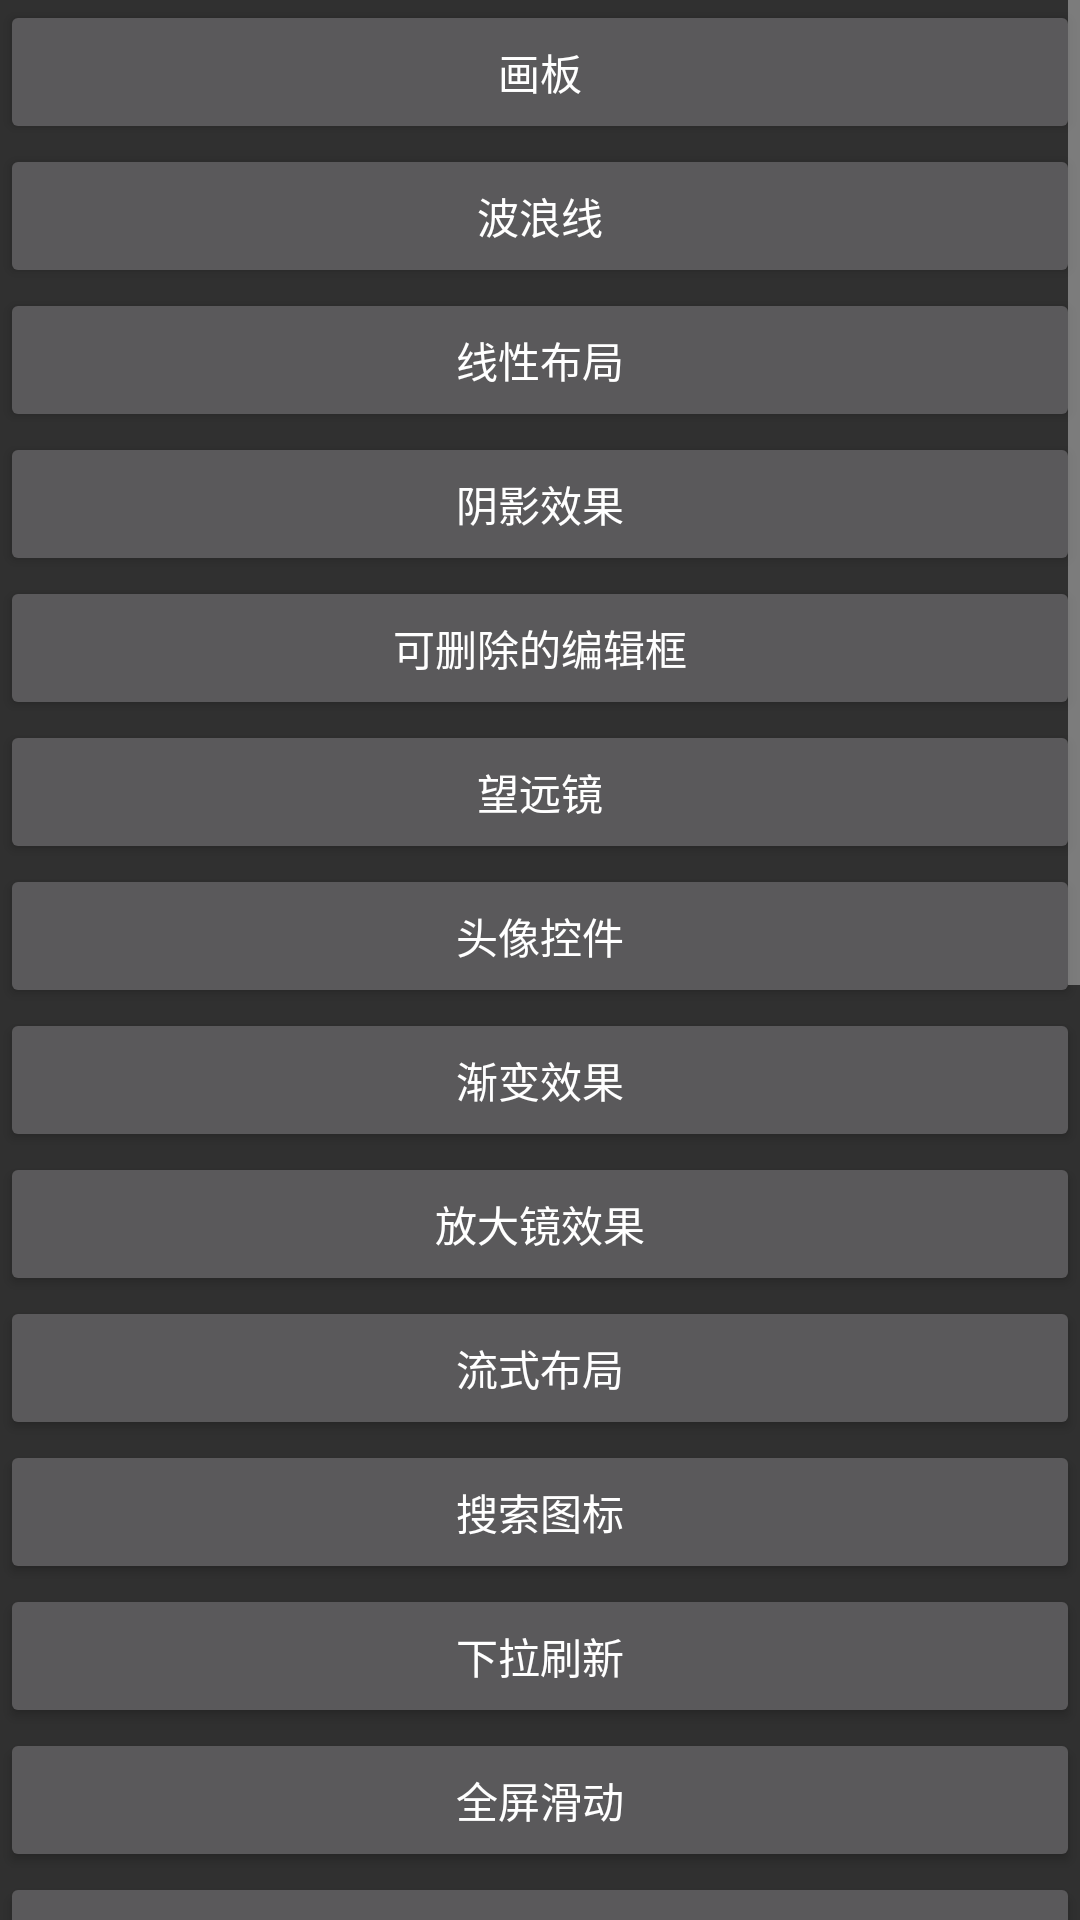

Android layout source for this screen:
<!-- AndroidManifest.xml: application theme AppTheme -->
<!-- res/layout/activity_main.xml -->
<?xml version="1.0" encoding="utf-8"?>
<LinearLayout xmlns:android="http://schemas.android.com/apk/res/android"
    xmlns:app="http://schemas.android.com/apk/res-auto"
    xmlns:tools="http://schemas.android.com/tools"
    android:layout_width="match_parent"
    android:layout_height="match_parent"
    tools:context=".MainActivity">

    <ScrollView
        android:layout_width="match_parent"
        android:layout_height="match_parent"
        android:scrollbars="vertical">

        <LinearLayout
            android:layout_width="match_parent"
            android:layout_height="match_parent"
            android:orientation="vertical">

            <Button
                android:id="@+id/btn1"
                android:layout_width="match_parent"
                android:layout_height="wrap_content"
                android:onClick="onClick"
                android:text="画板" />

            <Button
                android:id="@+id/btn2"
                android:layout_width="match_parent"
                android:layout_height="wrap_content"
                android:onClick="onClick"
                android:text="波浪线" />

            <Button
                android:id="@+id/btn3"
                android:layout_width="match_parent"
                android:layout_height="wrap_content"
                android:onClick="onClick"
                android:text="线性布局" />

            <Button
                android:id="@+id/btn4"
                android:layout_width="match_parent"
                android:layout_height="wrap_content"
                android:onClick="onClick"
                android:text="阴影效果" />

            <Button
                android:id="@+id/btn5"
                android:layout_width="match_parent"
                android:layout_height="wrap_content"
                android:onClick="onClick"
                android:text="可删除的编辑框" />

            <Button
                android:id="@+id/btn6"
                android:layout_width="match_parent"
                android:layout_height="wrap_content"
                android:onClick="onClick"
                android:text="望远镜" />

            <Button
                android:id="@+id/btn7"
                android:layout_width="match_parent"
                android:layout_height="wrap_content"
                android:onClick="onClick"
                android:text="头像控件" />

            <Button
                android:id="@+id/btn8"
                android:layout_width="match_parent"
                android:layout_height="wrap_content"
                android:onClick="onClick"
                android:text="渐变效果" />

            <Button
                android:id="@+id/btn9"
                android:layout_width="match_parent"
                android:layout_height="wrap_content"
                android:onClick="onClick"
                android:text="放大镜效果" />

            <Button
                android:id="@+id/btn10"
                android:layout_width="match_parent"
                android:layout_height="wrap_content"
                android:onClick="onClick"
                android:text="流式布局" />

            <Button
                android:id="@+id/btn11"
                android:layout_width="match_parent"
                android:layout_height="wrap_content"
                android:onClick="onClick"
                android:text="搜索图标" />

            <Button
                android:id="@+id/btn12"
                android:layout_width="match_parent"
                android:layout_height="wrap_content"
                android:onClick="onClick"
                android:text="下拉刷新" />

            <Button
                android:id="@+id/btn13"
                android:layout_width="match_parent"
                android:layout_height="wrap_content"
                android:onClick="onClick"
                android:text="全屏滑动" />

            <Button
                android:id="@+id/btn14"
                android:layout_width="match_parent"
                android:layout_height="wrap_content"
                android:onClick="onClick"
                android:text="手势控件" />

            <Button
                android:id="@+id/btn15"
                android:layout_width="match_parent"
                android:layout_height="wrap_content"
                android:onClick="onClick"
                android:text="大有地图控件" />

            <Button
                android:id="@+id/btn16"
                android:layout_width="match_parent"
                android:layout_height="wrap_content"
                android:onClick="onClick"
                android:text="状态栏" />

            <Button
                android:id="@+id/btn17"
                android:layout_width="match_parent"
                android:layout_height="wrap_content"
                android:onClick="onClick"
                android:text="仿微信朋友圈头部" />

            <Button
                android:id="@+id/btn18"
                android:layout_width="match_parent"
                android:layout_height="wrap_content"
                android:onClick="onClick"
                android:text="转场动画" />

            <Button
                android:id="@+id/btn19"
                android:layout_width="match_parent"
                android:layout_height="wrap_content"
                android:onClick="onClick"
                android:text="下拉布局" />

            <Button
                android:id="@+id/btn20"
                android:layout_width="match_parent"
                android:layout_height="wrap_content"
                android:onClick="onClick"
                android:text="自定义textView" />

            <Button
                android:id="@+id/btn21"
                android:layout_width="match_parent"
                android:layout_height="wrap_content"
                android:onClick="onClick"
                android:text="事件拦截" />

            <Button
                android:id="@+id/btn22"
                android:layout_width="match_parent"
                android:layout_height="wrap_content"
                android:onClick="onClick"
                android:text="setFactory2" />

            <Button
                android:id="@+id/btn23"
                android:layout_width="match_parent"
                android:layout_height="wrap_content"
                android:onClick="onClick"
                android:text="滑动联动" />

            <Button
                android:id="@+id/btn25"
                android:layout_width="match_parent"
                android:layout_height="wrap_content"
                android:onClick="onClick"
                android:text="仿今日头条文字渐变指示器" />

            <Button
                android:id="@+id/btn26"
                android:layout_width="match_parent"
                android:layout_height="wrap_content"
                android:onClick="onClick"
                android:text="仿glide生命周期管理" />
            <Button
                android:id="@+id/btn27"
                android:layout_width="match_parent"
                android:layout_height="wrap_content"
                android:onClick="onClick"
                android:text="自定义下拉刷新2" />

        </LinearLayout>
    </ScrollView>

</LinearLayout>
<!-- resources referenced by this layout -->
<resources>
  <style name="AppTheme" parent="Theme.AppCompat.NoActionBar">
          
          <item name="colorPrimary">@color/colorPrimary</item>
          <item name="colorPrimaryDark">@color/colorPrimaryDark</item>
          <item name="colorAccent">@color/colorAccent</item>
      </style>
  <!-- not gathered from this repository: default colours our renderer supplied (Android Studio template values) -->
  <color name="colorPrimary">#FF6200EE</color>
  <color name="colorPrimaryDark">#FF3700B3</color>
  <color name="colorAccent">#FF03DAC5</color>
</resources>
